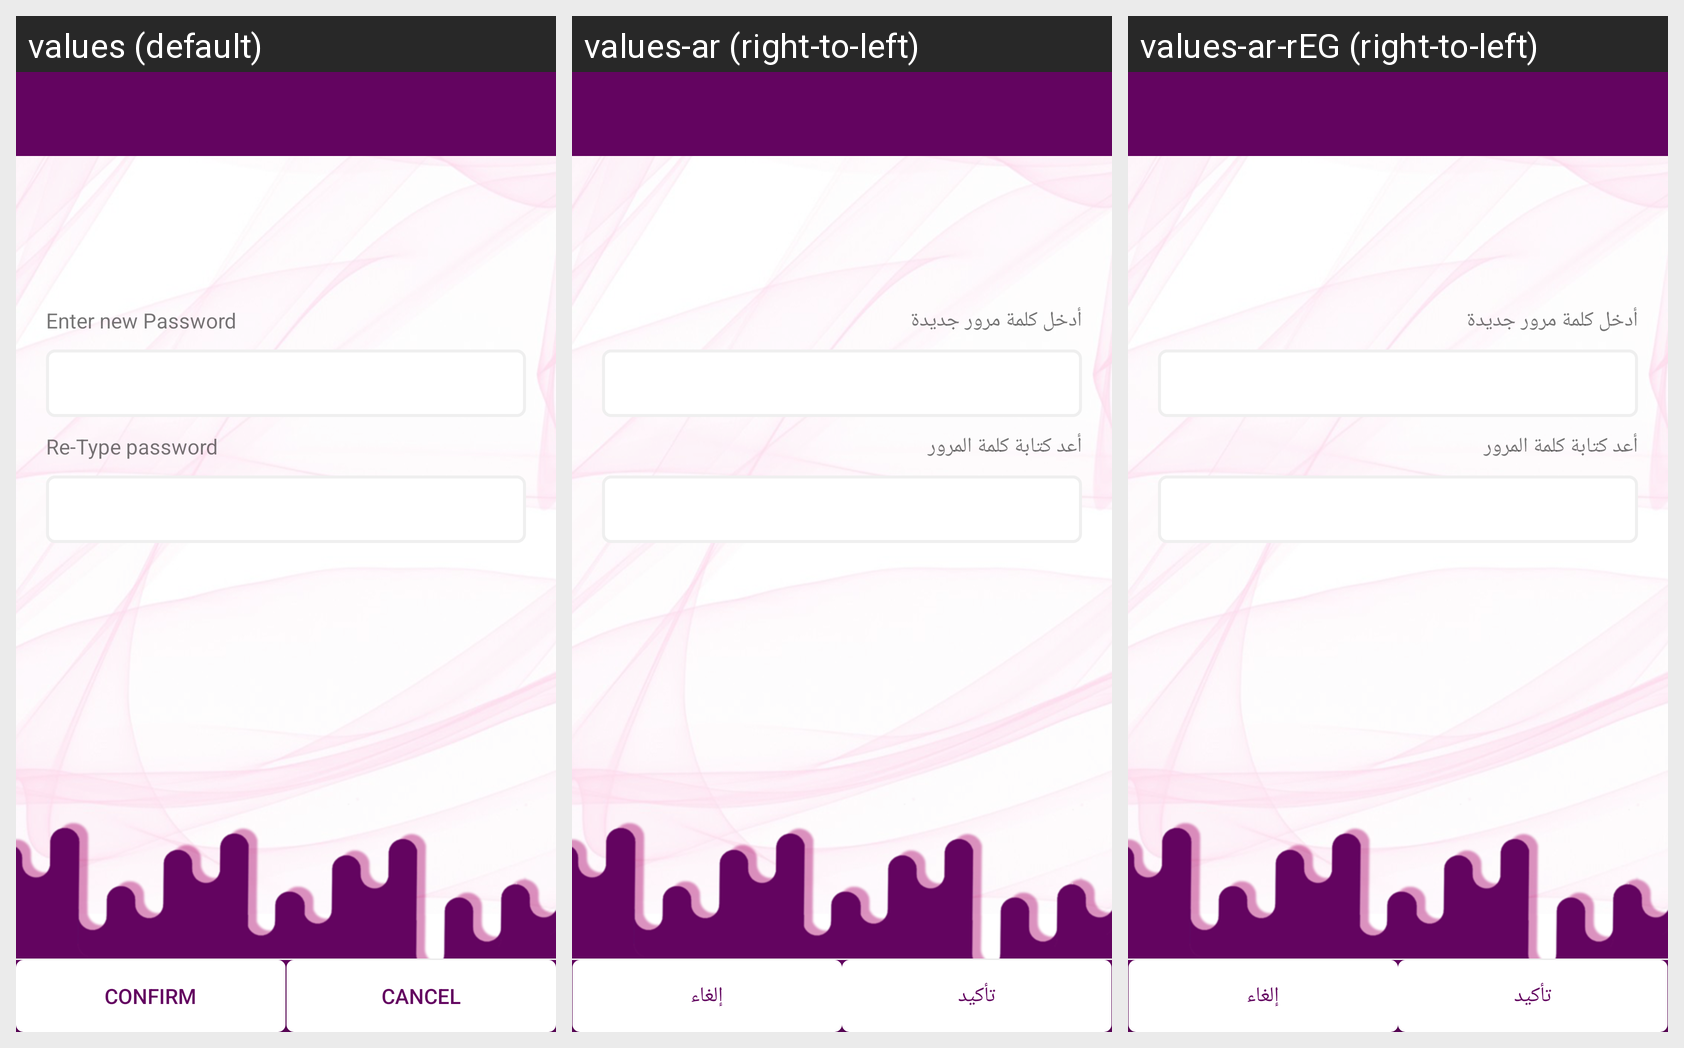

This grid shows one Android layout under several languages. Give, for every string resource on the screen, its name, the default text and each shown locale's text.
Android screen res/layout/activity_update_password.xml rendered under 3 locales, left to right: values (default), values-ar (right-to-left), values-ar-rEG (right-to-left). Device: Nexus 5 (rendered at 1080×1920; each locale shown at half size, 540×960, under a caption strip naming it); theme Theme.AppCompat.Light.NoActionBar.
Strings drawn on this screen, with the default value and each locale's value (text and hints the layout hard-codes, and strings that could not be matched under every locale, appear in the picture but are not listed):

enter_new_password
  values: Enter new Password
  values-ar: أدخل كلمة مرور جديدة
  values-ar-rEG: أدخل كلمة مرور جديدة

re_type_password
  values: Re-Type password
  values-ar: أعد كتابة كلمة المرور
  values-ar-rEG: أعد كتابة كلمة المرور

confirm
  values: Confirm
  values-ar: تأكيد
  values-ar-rEG: تأكيد

cancel
  values: cancel
  values-ar: إلغاء
  values-ar-rEG: إلغاء
